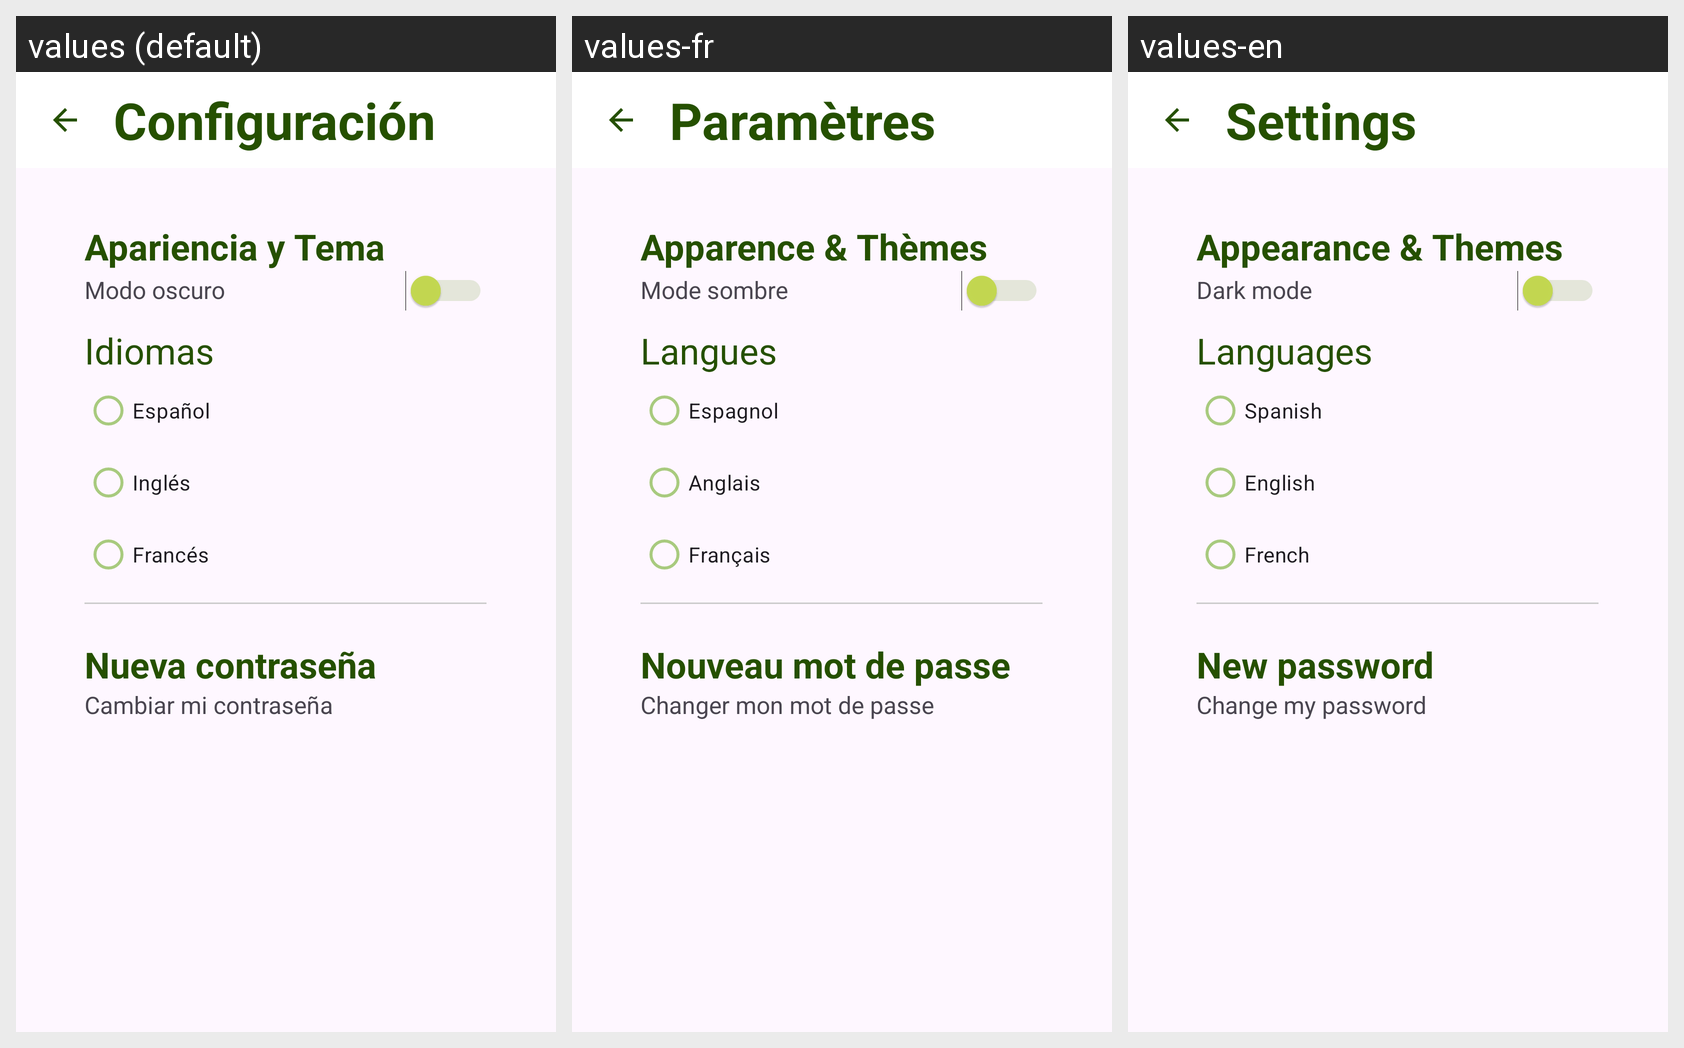

Here is an Android app screen in its default locale and in the app's own translations. Write out the translated-string differences for the strings that appear on this screen.
Android screen res/layout/activity_settings.xml rendered under 3 locales, left to right: values (default), values-fr, values-en. Device: Nexus 5 (rendered at 1080×1920; each locale shown at half size, 540×960, under a caption strip naming it); theme Theme.PatrullaAmbiental.
Strings drawn on this screen, with the default value and each locale's value (text and hints the layout hard-codes, and strings that could not be matched under every locale, appear in the picture but are not listed):

settingsTitle
  values: Configuración
  values-fr: Paramètres
  values-en: Settings

temas
  values: Apariencia y Tema
  values-fr: Apparence & Thèmes
  values-en: Appearance & Themes

temaOscuro
  values: Modo oscuro
  values-fr: Mode sombre
  values-en: Dark mode

lenguajes
  values: Idiomas
  values-fr: Langues
  values-en: Languages

lenguajeEsp
  values: Español
  values-fr: Espagnol
  values-en: Spanish

lenguajeEng
  values: Inglés
  values-fr: Anglais
  values-en: English

lenguajeFre
  values: Francés
  values-fr: Français
  values-en: French

newPassText
  values: Nueva contraseña
  values-fr: Nouveau mot de passe
  values-en: New password

newPass
  values: Cambiar mi contraseña
  values-fr: Changer mon mot de passe
  values-en: Change my password
